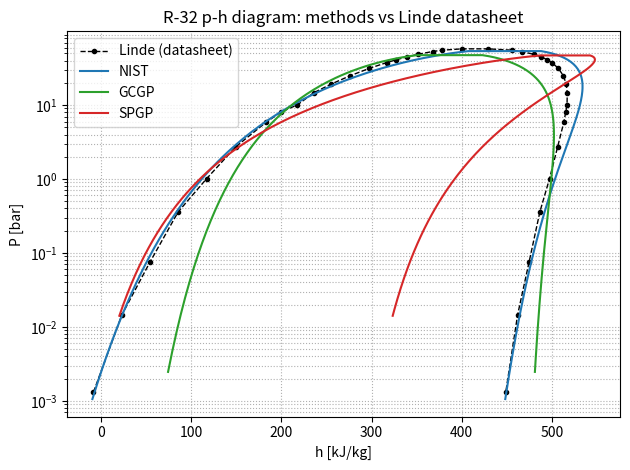
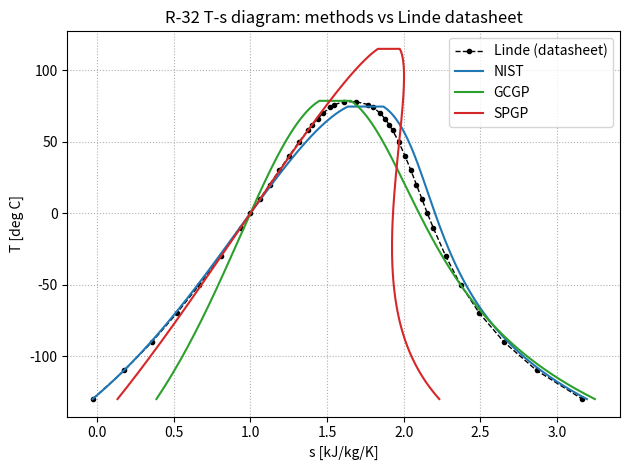

The script that saved these images, in order:
"""
Compare p-h and T-s diagrams for R-32 across several Cp / critical-property
methods, benchmarked against the Linde datasheet.

Each method supplies only its ROW DATA: Pc [bar], Tc [K], and Shomate A..E.
Shared/fixed: R-32 molar mass, gas constant, the Linde saturation table
(pressure column used to back out each method's acentric factor at Tr = 0.7;
enthalpy/entropy columns used as the validation reference), and the IIR
reference state (sat. liquid at 0 C: h = 200 kJ/kg, s = 1.0 kJ/kg/K).

Model per method:
    1. Ambrose-Walton saturation pressure (Poling et al., 2001, sec. 7-4).
    2. Peng-Robinson cubic EOS departure h and s (Poling Table 6-3).
    3. Shomate ideal-gas Cp integration (t = T/1000).

--- Before 08/26/2026 ---
Nine data series were compared: Linde datasheet (reference, 20 points),
NIST (NIST Shomate + NIST Pc/Tc), GCGP (GCGP Shomate + GCGP Pc/Tc), SPGP
(SPGP Shomate + SPGP predicted Tc), and five SPGP mix-and-match variants
(SPGP_NIST, SPGP_Fathya, SPGP_Shomate_GCGP, SPGP_NIST_crit_prps,
SPGP_Fathya_crit_prps) pairing SPGP's Shomate fit against other methods'
Tc/Pc, built to probe whether SPGP's poor fit traced to its Shomate curve
or its critical properties.

--- 08/26/2026 ---
SPGP and its five mix-and-match variants are commented out (not deleted)
in METHODS, replaced by two new methods from collaborator-supplied Shomate
fits: "first_principle" and "gcn" (from spgp_r32.xlsx's a-e coefficients,
rescaled from raw-T form to this file's t = T/1000 Shomate convention).

Fixed, was crashing: "gcn"'s given Tc (329.12 K / 55.97 C) falls below the
top of Linde's own comparison range (78 C), so Ambrose-Walton's tau =
1 - T/Tc went negative there, and its fractional powers returned NaN,
breaking the PR cubic-root solver inside report_errors(). Fixed by
masking each method's Linde comparison points to T < 0.99*Tc and
reporting how many of the 20 points were actually used (see "npts"
column) -- mirrors the same "flag partial coverage" approach already
used for SPGP's limited T-range in
compare_cp_methods_numerical_integration.py.

omega for first_principle/gcn no longer comes from _omega_from_linde().
Both carry a "psat_pa" row entry instead of a hardcoded omega -- the
Colon group's own "pvap" spreadsheet column (mislabeled mmHg, actually
Pa), taken as Psat at Tr = 0.7*Tc, the standard Pitzer input. The new
omega_from_psat(name, Pc_bar, psat_pa) function computes AND PRINTS
omega live from that value (omega = -1 - log10(Psat/Pc)) rather than
hardcoding the result; NIST/GCGP (no "psat_pa" key) are unaffected and
still resolve via _omega_from_linde() as before. Current values:
first_principle = 0.191312, gcn = 0.667570 (both replace the earlier,
now-obsolete Linde-derived placeholders of -0.2385/0.6234).

Even with both fixes in, first_principle/gcn still show large errors vs
Linde (first_principle: 65.99% P_MAPE; gcn: 46.72% P_MAPE, hf_MAE alone
192 kJ/kg) -- this is no longer a units or omega-computation bug, it
points to the underlying Tc/Pc/Shomate values themselves still being
questionable, the same category of problem the old SPGP had. Not yet
resolved; awaiting Colon-group confirmation.

--- 09/03/2026 ---
first_principle updated to the Colon group's post-thermoreconciliation
values from spgp_r32 (4).xlsx: Pc=49.62 bar, Tc=392.094 K, pvap=4579.217
(confirmed today as an mmHg reading -- gives a physical omega=-0.090036,
unlike the Pa reading which gives omega=2.03), Shomate rescaled A-E. This
is a real correctness improvement, independently verified: this same
first_principle data already passed the IDAES-vs-vanilla-PR cubic-EOS
gate in phase_1_cubic_eos_validation_refstate_0903.py (|dZ|=4.10e-07)
before being carried over here. Note this file's omega_from_psat() takes
psat_pa directly (Pa), unlike _0903.py's mmHg-native version -- the mmHg
value is converted to Pa inline in the METHODS row below.

--- 09/03/2026 (later same day) ---
gcn ALSO updated to (4).xlsx thermoreconciled values, per Shilpa's
explicit direction that today's computations use ONLY the
thermoreconciled numbers, not a mix of old/new: Pc=63.572 bar,
Tc=328.614 K, pvap=36566.042. omega uses the SAME mmHg-reading
convention as first_principle (same spreadsheet/column -- the unit
convention belongs to the column, not the method), giving omega=-0.88.
This is well outside any physically normal range (real fluids run
roughly -0.2 to 0.9), but is used anyway for consistency with
first_principle rather than switching conventions per-method. This is
corroborating evidence of gcn's already-flagged data problem (Colon
group's own "4.5% feasible within CI" note), not a reason to read the
units differently. Treat gcn's curve here as provisional/exploratory,
not a validated result.

--- 09/09/2026 ---
New spreadsheet delivery (spgp_r32 (5).xlsx, data section itself marked
"updated on sep 6"). first_principle and gcn's "after thermoreconciliation"
values were revised (superseding 09/03's (4).xlsx numbers), and two new
sections appeared -- "multi-output raw" and "multi after recon" -- added
here as first_principle_multi / gcn_multi. "Multi-output" not yet defined
by the collaborators; question sent, reply pending.

first_principle: Pc=60.921 bar (was 49.62), Tc=355.615 K (was 392.094),
pvap=7409.643 (was 4579.217). Shomate a-e UNCHANGED from 09/03. omega
(mmHg reading): -0.209932 -- physically reasonable, looks better than
09/03's value.

gcn: Pc=62.836 bar (was 63.572), Tc=339.914 K (was 328.614),
pvap=12585.513 (was 36566.042). Shomate a-e ALSO changed this time.
omega (mmHg): -0.426564 -- still negative but a real improvement over
09/03's -0.88.

first_principle_multi (new): Pc=64.965 bar, Tc=454.253 K, pvap=4243.056.
omega (mmHg): 0.060099 -- comfortably physical, the best-behaved omega
of any first_principle/gcn variant so far.

gcn_multi (new): Pc=35.704 bar, Tc=385.664 K, pvap=149.061. omega (mmHg):
1.254451 -- unphysical, same category of problem as gcn's original
09/03 value. Treat as provisional/exploratory only.

Also see phase_1_cubic_eos_validation_refstate_0909.py's own 09/06 note
for the still-unconfirmed Shomate T-vs-t=T/1000 scaling question
(tested empirically there; question sent to the collaborator, reply
pending) -- that assumption applies to every A-E value in this file too.

--- 09/10/2026 ---
New spreadsheet delivery (spgp_r32 (7).xlsx). Confirmed by direct cell
comparison that (7).xlsx restates the 09/06 numbers unchanged in one
block and adds a genuinely revised fit in a second block ("additional
vapor information") -- wired in the revised block here, matching
phase_1_cubic_eos_validation_refstate_0910.py's own 09/10 note:

first_principle: Pc/Tc unchanged, pvap=7853.748 (was 7409.643). Shomate
a-e revised to a larger raw scale. omega (mmHg): -0.235212 (was
-0.209932). Cp sanity check @298.15K: 84.6 J/mol/K -- sane.

gcn: Pc/Tc unchanged, pvap=1670.067 (was 12585.513). Shomate a-e
revised. omega (mmHg): +0.450573 (was -0.426564) -- sign flip, now the
closest to real R32's literature omega (~0.277) of any gcn revision.

first_principle_multi: Pc=64.94 (was 64.965), Tc=455.096 (was 454.253),
pvap=3392.137 (was 4243.056). omega (mmHg): 0.157137 (was 0.060099).

gcn_multi: fit FAILED this round (pvap="failed", no Pc/Tc/Shomate).
Kept the 09/06 fit as a fallback rather than dropping the method.

Also added plt.savefig() calls for both diagrams (ph_diagram_0903data_NIST_GCGP_SPGPlabel.png,
ts_diagram_0903data_NIST_GCGP_SPGPlabel.png) right before plt.show(), so a run produces files
on disk in addition to the interactive windows -- purely additive, does
not change the plots themselves.

Author: Shilpa Narasimhan and Claude AI
Date Created: 07/07/2026 (original compare_cp_methods.py)
This _GCN copy created: 08/26/2026
This _0903 copy created: 09/03/2026
This _0909 copy created: 09/09/2026
This _0910 copy created: 09/10/2026
QA/testing: Shilpa Narasimhan
"""

import numpy as np
import matplotlib.pyplot as plt


# =============================================================================
# Shared constants
# =============================================================================

R = 8.314          # J/mol/K
MW = 52.023        # kg/kmol (numerically g/mol), R-32

u = 2.0
w = -1.0
Omega_A = 0.45724
Omega_B = 0.0778

T_REF = 273.15     # K       IIR reference temperature (0 C)
H_REF = 200.0      # kJ/kg   IIR reference enthalpy (sat. liquid)
S_REF = 1.0        # kJ/kg/K IIR reference entropy  (sat. liquid)

T_MIN = -130.0 + 273.15   # K, low end of the dome sweep


# =============================================================================
# Linde saturation table -- 20 points extracted directly from the Linde
# datasheet.
#   (T[C], Psat[bar], hf[kJ/kg], hg[kJ/kg], sf[kJ/kg/K], sg[kJ/kg/K])
#   hf/hg = saturated liquid/vapor enthalpy ; sf/sg = liquid/vapor entropy
# =============================================================================

LINDE_SAT = [
    (-130, 0.001312,  -8.26, 448.77, -0.028, 3.165),
    (-110, 0.014525,  23.20, 461.86,  0.178, 2.867),
    (-90,  0.07556,   54.42, 474.61,  0.359, 2.653),
    (-70,  0.36067,   85.66, 486.57,  0.520, 2.494),
    (-50,  1.014,    117.22, 497.27,  0.668, 2.371),
    (-30,  2.7344,   149.45, 506.27,  0.806, 2.274),
    (-10,  5.8263,   182.76, 513.02,  0.937, 2.192),
    (0,    8.131,    200.00, 515.30,  1.000, 2.154),
    (10,   10.065,   217.74, 516.66,  1.063, 2.119),
    (20,   14.746,   236.12, 516.90,  1.125, 2.083),
    (30,   19.275,   255.32, 515.72,  1.188, 2.047),
    (40,   24.783,   275.61, 512.71,  1.252, 2.009),
    (50,   31.412,   297.49, 507.10,  1.318, 1.967),
    (58,   37.635,   316.75, 499.82,  1.375, 1.928),
    (62,   41.089,   327.30, 494.76,  1.405, 1.905),
    (66,   44.793,   338.78, 488.26,  1.438, 1.879),
    (70,   48.768,   351.73, 479.52,  1.474, 1.846),
    (74,   53.046,   367.53, 466.41,  1.518, 1.803),
    (76,   55.315,   378.03, 455.86,  1.547, 1.770),
    (78,   57.697,   400.38, 428.90,  1.610, 1.691),
]

# Linde arrays for convenience
L_TC = np.array([r[0] for r in LINDE_SAT])           # deg C
L_T = L_TC + 273.15                                  # K
L_P = np.array([r[1] for r in LINDE_SAT])            # bar
L_HF = np.array([r[2] for r in LINDE_SAT])
L_HG = np.array([r[3] for r in LINDE_SAT])
L_SF = np.array([r[4] for r in LINDE_SAT])
L_SG = np.array([r[5] for r in LINDE_SAT])


# =============================================================================
# Method row data (the only per-method input)
# =============================================================================

METHODS = [
    {"name": "NIST", "Pc_bar": 57.85,   "Tc": 351.3,
     "A": -6.098682, "B": 179.2200, "C": -122.3682, "D": 32.30207, "E": 0.491361},
    {"name": "GCGP", "Pc_bar": 50.730,  "Tc": 355.354,
     "A": 14.161,    "B": 0.124,    "C": -6.340e-05, "D": 1.190e-8, "E": 0.0},
    # first_principle: UPDATED 09/10 to the (7).xlsx revised fit (Pc/Tc
    # unchanged, pvap and Shomate a-e both revised -- confirmed by direct
    # cell comparison that (7).xlsx's "I-L" block is genuinely new, not a
    # restatement of 09/06's (5).xlsx numbers, which are also still present
    # unchanged in (7).xlsx's "D-H" block). omega (mmHg): -0.235212 (was
    # -0.209932) -- similar range. Cp sanity check @298.15K: 84.6 J/mol/K.
    # DISPLAY LABEL ONLY: this is first_principle's data, NOT the historical
    # SPGP method/data. Relabeled per explicit request for slide continuity.
    # Values are the 09/03 (spgp_r32 (4).xlsx) delivery, taken verbatim from
    # phase_1_cubic_eos_validation_refstate_0903.py lines 141-144:
    #   Pc=4962000.0 Pa (49.62 bar), Tc=392.094 K, psat=4579.217 mmHg,
    #   Shomate A=32.5919 B=22.3913 C=602.645 D=-606.523 E=-0.0502453
    {"name": "SPGP", "Pc_bar": 49.62, "Tc": 392.094,
     "psat_pa": 4579.217 * 133.322,  # mmHg reading, converted to Pa
     "A": 32.5919, "B": 22.3913, "C": 602.645, "D": -606.523, "E": -0.0502453},
    # {"name": "SPGP", "Pc_bar": 50.8106, "Tc": 400.898,
    #  "A": 129.687,   "B": 171.303,  "C": 146.2,      "D": 61.9837,  "E": -0.0000361638},
    # {"name": "SPGP_NIST", "Pc_bar": 50.8106, "Tc": 351.3,
    #  "A": 129.687,   "B": 171.303,  "C": 146.2,      "D": 61.9837,  "E": -0.0000361638},
    # {"name": "SPGP_Fathya", "Pc_bar": 50.8106, "Tc": 355.354,
    #  "A": 129.687,   "B": 171.303,  "C": 146.2,      "D": 61.9837,  "E": -0.0000361638},
    # {"name": "SPGP_Shomate_GCGP", "Pc_bar": 50.8106, "Tc": 400.898,
    #  "A": 14.161,    "B": 0.124,    "C": -6.340e-05, "D": 1.190e-8, "E": 0.0},
    # {"name": "SPGP_NIST_crit_prps", "Pc_bar": 57.85, "Tc": 351.3,
    #  "A": 129.687,   "B": 171.303,  "C": 146.2,      "D": 61.9837,  "E": -0.0000361638},
    # {"name": "SPGP_Fathya_crit_prps", "Pc_bar": 50.730, "Tc": 355.354,
    #  "A": 129.687,   "B": 171.303,  "C": 146.2,      "D": 61.9837,  "E": -0.0000361638},
]


# =============================================================================
# Property model for one method
# =============================================================================

class PRMethod:
    """Peng-Robinson + Shomate property model for one (Pc, Tc, Shomate) row."""

    def __init__(self, name, Pc_bar, Tc, A, B, C, D, E, omega = None):
        self.name = name
        self.Pc = Pc_bar * 1e5
        self.Tc = Tc
        self.A, self.B, self.C, self.D, self.E = A, B, C, D, E

        self.omega = omega if omega is not None else self._omega_from_linde()
        self.kappa = 0.37464 + 1.54226 * self.omega - 0.26992 * self.omega**2
        self.b = Omega_B * R * self.Tc / self.Pc

        # IIR anchoring offsets (sat. liquid at 0 C)
        P0 = self.saturation_pressure(T_REF)
        self.h_off = H_REF - self._h_mass(T_REF, P0, "liquid")
        self.s_off = S_REF - self._s_mass(T_REF, P0, "liquid")

    # ---- acentric factor from Linde at Tr = 0.7 ------------------------
    def _omega_from_linde(self):
        T_target = 0.7 * self.Tc
        lnP = np.interp(1.0 / T_target, (1.0 / L_T)[::-1], np.log(L_P * 1e5)[::-1])
        return -1.0 - np.log10(np.exp(lnP) / self.Pc)

    # ---- saturation pressure (Ambrose-Walton) --------------------------
    def saturation_pressure(self, T):
        Tr = T / self.Tc
        tau = 1.0 - Tr
        f0 = (-5.97616*tau + 1.29874*tau**1.5 - 0.60394*tau**2.5 - 1.06841*tau**5) / Tr
        f1 = (-5.03365*tau + 1.11505*tau**1.5 - 5.41217*tau**2.5 - 7.46628*tau**5) / Tr
        f2 = (-0.64771*tau + 2.41539*tau**1.5 - 4.26979*tau**2.5 + 3.25259*tau**5) / Tr
        return self.Pc * np.exp(f0 + self.omega*f1 + self.omega**2*f2)

    # ---- Peng-Robinson parameters --------------------------------------
    def a_param(self, T):
        return Omega_A * R**2 * self.Tc**2 * (1 + self.kappa*(1 - np.sqrt(T/self.Tc)))**2 / self.Pc

    def dadT(self, T):
        Tr = T / self.Tc
        return Omega_A * R**2 * self.Tc**2 / self.Pc * (
            -self.kappa * (1 + self.kappa*(1 - np.sqrt(Tr))) / (self.Tc*np.sqrt(Tr)))

    def z_roots(self, T, P):
        a = self.a_param(T)
        A = a*P/(R**2*T**2)
        B = self.b*P/(R*T)
        coeffs = [1.0, -(1.0 + B - u*B), A - u*B - (u - w)*B**2, -(A*B + w*B**2 + w*B**3)]
        roots = sorted(r.real for r in np.roots(coeffs) if abs(r.imag) < 1e-9 and r.real > B)
        if not roots:
            raise ValueError(f"{self.name}: no Z root at T={T:.4g} K, P={P:.4g} Pa")
        return roots, A, B

    # ---- Shomate ideal-gas terms ---------------------------------------
    def _int_h(self, T):
        t = T/1000.0
        return 1000.0*(self.A*t + self.B*t**2/2 + self.C*t**3/3 + self.D*t**4/4 - self.E/t)

    def _int_s(self, T):
        t = T/1000.0
        return (self.A*np.log(t) + self.B*t + self.C*t**2/2 + self.D*t**3/3 - self.E/(2*t**2))

    def h_ideal(self, T):
        return self._int_h(T) - self._int_h(T_REF)

    def s_ideal(self, T, P):
        return (self._int_s(T) - self._int_s(T_REF)) - R*np.log(P/1e5)

    # ---- PR departures (Poling Table 6-3) ------------------------------
    def _departure(self, T, P, phase):
        a = self.a_param(T)
        da = self.dadT(T)
        roots, A, B = self.z_roots(T, P)
        Z = roots[-1] if phase == "vapor" else roots[0]
        s = np.sqrt(u**2 - 4.0*w)
        log_arg = (2.0*Z + B*(u + s)) / (2.0*Z + B*(u - s))
        dh = R*T*(Z - 1.0) + (T*da - a)/(self.b*s)*np.log(log_arg)
        ds = R*np.log(Z - B) + da/(self.b*s)*np.log(log_arg)
        return dh, ds

    def _h_mass(self, T, P, phase):
        dh, _ = self._departure(T, P, phase)
        return (self.h_ideal(T) + dh) / MW

    def _s_mass(self, T, P, phase):
        _, ds = self._departure(T, P, phase)
        return (self.s_ideal(T, P) + ds) / MW

    # ---- anchored saturated properties (kJ/kg, kJ/kg/K) ----------------
    def hf(self, T):
        return self._h_mass(T, self.saturation_pressure(T), "liquid") + self.h_off

    def hg(self, T):
        return self._h_mass(T, self.saturation_pressure(T), "vapor") + self.h_off

    def sf(self, T):
        return self._s_mass(T, self.saturation_pressure(T), "liquid") + self.s_off

    def sg(self, T):
        return self._s_mass(T, self.saturation_pressure(T), "vapor") + self.s_off

    # ---- full dome for plotting ----------------------------------------
    def build_dome(self, n=120):
        T_grid = np.linspace(T_MIN, 0.99*self.Tc, n)
        return {
            "name": self.name,
            "T_C": T_grid - 273.15,
            "Pd": np.array([self.saturation_pressure(T)/1e5 for T in T_grid]),
            "hf": np.array([self.hf(T) for T in T_grid]),
            "hg": np.array([self.hg(T) for T in T_grid]),
            "sf": np.array([self.sf(T) for T in T_grid]),
            "sg": np.array([self.sg(T) for T in T_grid]),
        }


# =============================================================================
# Acentric factor from a directly-supplied Psat (Colon group's own data)
# =============================================================================
# Same Pitzer definition _omega_from_linde() uses (omega = -1 - log10(Psat/Pc)
# at Tr = 0.7), but here Psat comes directly from the Colon group's own
# "pvap" column instead of interpolating Linde's table. Used for
# first_principle/gcn, which carry a "psat_pa" row instead of a Linde lookup.

def omega_from_psat(name, Pc_bar, psat_pa):
    Pc_pa = Pc_bar * 1e5
    omega = -1.0 - np.log10(psat_pa / Pc_pa)
    print(f"omega_from_psat: {name}: Psat={psat_pa/1e5:.5f} bar, Pc={Pc_bar:.5f} bar, "
          f"Psat/Pc={psat_pa/Pc_pa:.6f}, omega={omega:.6f}")
    return omega


# =============================================================================
# Build every method
# =============================================================================

METHODS_RESOLVED = []
for row in METHODS:
    row = dict(row)  # don't mutate METHODS itself
    if "psat_pa" in row:
        psat_pa = row.pop("psat_pa")
        row["omega"] = omega_from_psat(row["name"], row["Pc_bar"], psat_pa)
    METHODS_RESOLVED.append(row)

methods = [PRMethod(**row) for row in METHODS_RESOLVED]
domes = [m.build_dome() for m in methods]

print(f"{'method':>22}{'omega':>10}{'Tc[C]':>10}")
for m in methods:
    print(f"{m.name:>22}{m.omega:>10.4f}{m.Tc - 273.15:>10.2f}")


# =============================================================================
# Error summary vs Linde (4 series: Linde reference + 3 methods)
# =============================================================================
# Pressure error: percent (depends on Tc, Pc, omega only).
# Enthalpy/entropy error: mean absolute error (MAE). h and s use the IIR datum
# and pass near zero at the cold end, which makes percent error unstable there;
# MAE (kJ/kg, kJ/kg/K) is the meaningful metric and is what actually tests the
# Cp fits.

def report_errors(pr_methods):
    print("\nSaturation-property error vs Linde datasheet (selected points, -130..78 C)")
    print(f"{'series':>7}{'P_MAPE%':>10}{'hf_MAE':>9}{'hg_MAE':>9}{'sf_MAE':>10}{'sg_MAE':>10}")
    print(f"{'':>7}{'':>10}{'[kJ/kg]':>9}{'[kJ/kg]':>9}{'[kJ/kgK]':>10}{'[kJ/kgK]':>10}")
    print(f"{'Linde':>7}{'ref':>10}{'ref':>9}{'ref':>9}{'ref':>10}{'ref':>10}")
    for m in pr_methods:
        mask = L_T < 0.99 * m.Tc   # only compare where this method's own dome is defined
        T_use, P_use = L_T[mask], L_P[mask]
        HF_use, HG_use = L_HF[mask], L_HG[mask]
        SF_use, SG_use = L_SF[mask], L_SG[mask]
        P = np.array([m.saturation_pressure(t)/1e5 for t in T_use])
        hf = np.array([m.hf(t) for t in T_use])
        hg = np.array([m.hg(t) for t in T_use])
        sf = np.array([m.sf(t) for t in T_use])
        sg = np.array([m.sg(t) for t in T_use])
        p_mape = np.mean(np.abs((P - P_use) / P_use)) * 100
        print(f"{m.name:>7}{p_mape:>10.2f}"
              f"{np.mean(np.abs(hf - HF_use)):>9.2f}"
              f"{np.mean(np.abs(hg - HG_use)):>9.2f}"
              f"{np.mean(np.abs(sf - SF_use)):>10.4f}"
              f"{np.mean(np.abs(sg - SG_use)):>10.4f}")


report_errors(methods)


# =============================================================================
# Plot 1: p-h diagram (4 curves)
# =============================================================================

colors = ["tab:blue", "tab:green", "tab:red", "tab:purple", "tab:orange",
          "tab:brown", "tab:pink", "tab:gray", "tab:olive"]

plt.figure()
# Linde reference (datasheet) as black dashed with markers
plt.plot(np.concatenate([L_HF, L_HG[::-1]]),
         np.concatenate([L_P, L_P[::-1]]),
         "k--o", ms=3, lw=1, label="Linde (datasheet)")
for d, c in zip(domes, colors):
    h_dome = np.concatenate([d["hf"], d["hg"][::-1]])
    P_dome = np.concatenate([d["Pd"], d["Pd"][::-1]])
    plt.plot(h_dome, P_dome, color=c, label=d["name"])
plt.yscale("log")
plt.xlabel("h [kJ/kg]")
plt.ylabel("P [bar]")
plt.title("R-32 p-h diagram: methods vs Linde datasheet")
plt.legend()
plt.grid(True, which="both", ls=":")
plt.tight_layout()
plt.savefig("ph_diagram_0903data_NIST_GCGP_SPGPlabel.png", dpi=150)


# =============================================================================
# Plot 2: T-s diagram (4 curves)
# =============================================================================

plt.figure()
plt.plot(np.concatenate([L_SF, L_SG[::-1]]),
         np.concatenate([L_TC, L_TC[::-1]]),
         "k--o", ms=3, lw=1, label="Linde (datasheet)")
for d, c in zip(domes, colors):
    s_dome = np.concatenate([d["sf"], d["sg"][::-1]])
    T_dome = np.concatenate([d["T_C"], d["T_C"][::-1]])
    plt.plot(s_dome, T_dome, color=c, label=d["name"])
plt.xlabel("s [kJ/kg/K]")
plt.ylabel("T [deg C]")
plt.title("R-32 T-s diagram: methods vs Linde datasheet")
plt.legend()
plt.grid(True, ls=":")
plt.tight_layout()
plt.savefig("ts_diagram_0903data_NIST_GCGP_SPGPlabel.png", dpi=150)

plt.show()
